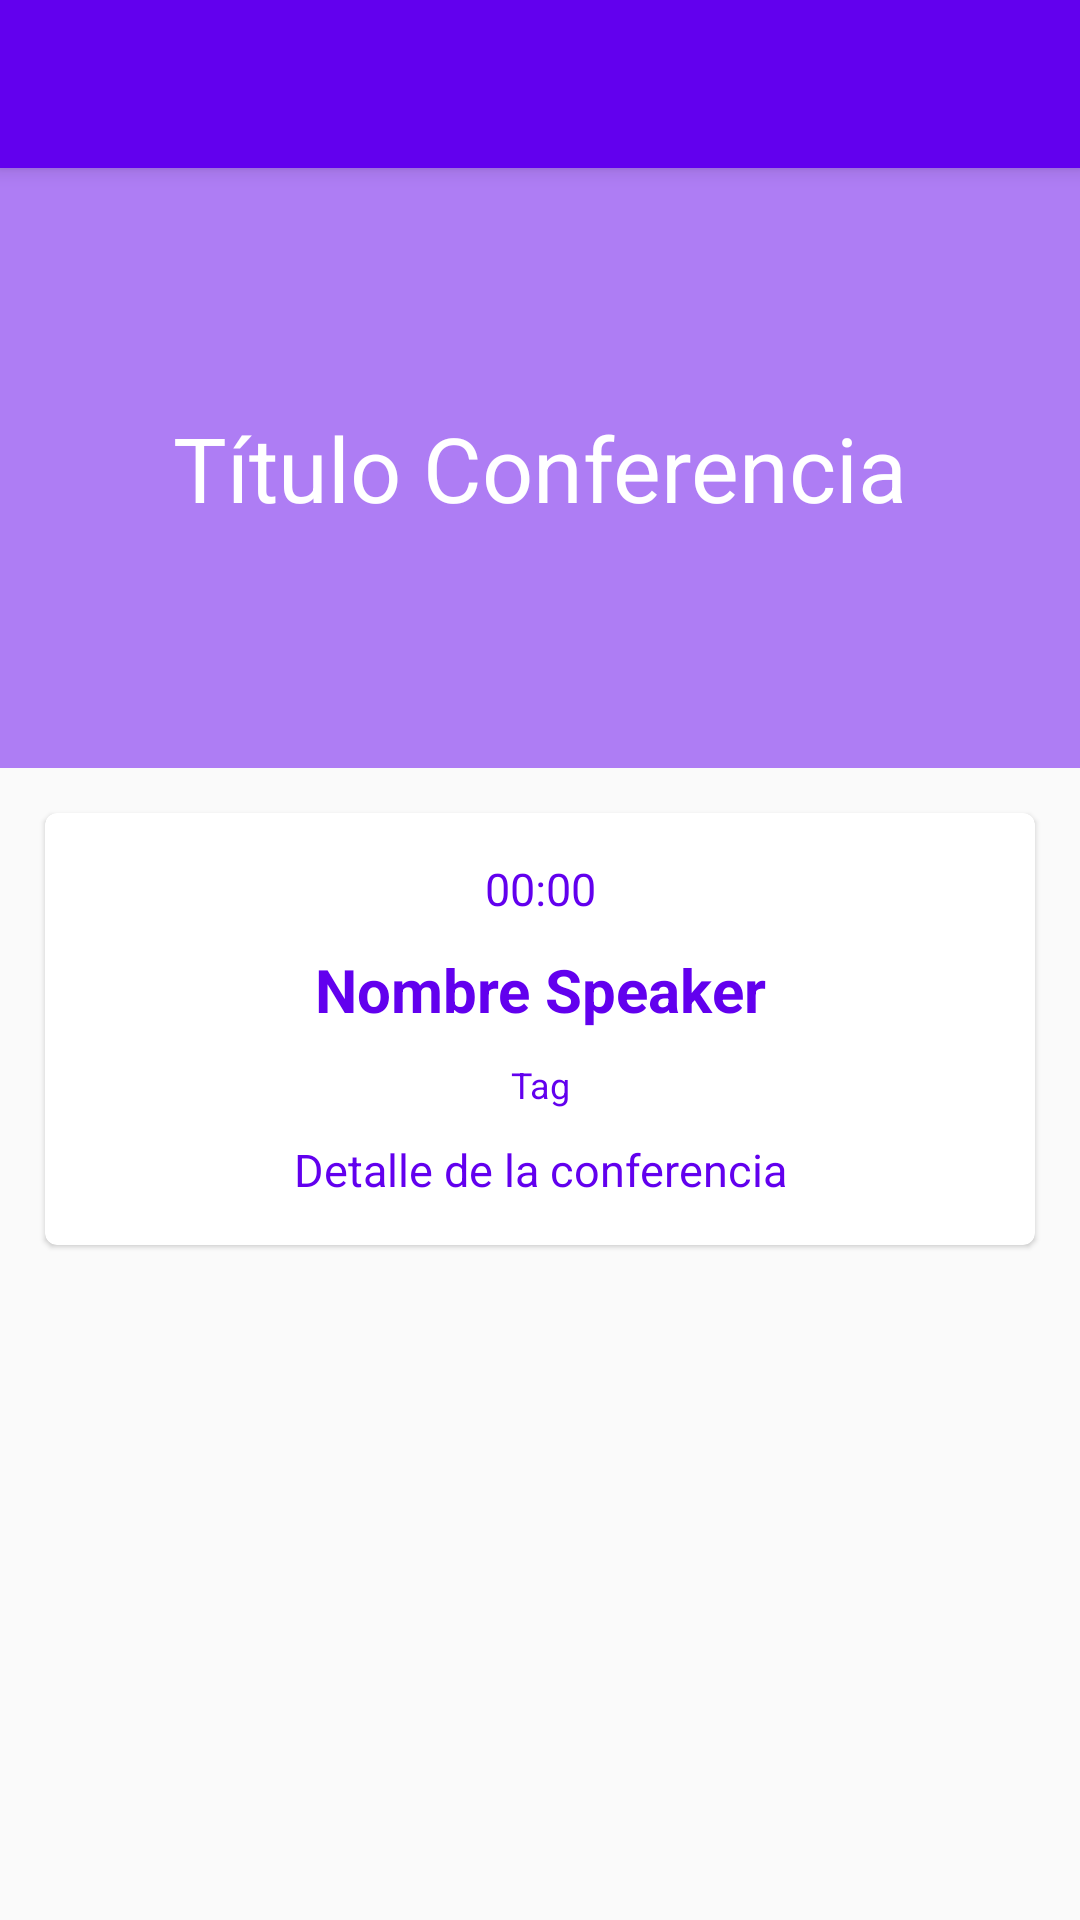

Layout XML and referenced resources for this Android screen:
<!-- AndroidManifest.xml: application theme AppTheme -->
<!-- res/layout/fragment_schedule_detail_dialog.xml -->
<?xml version="1.0" encoding="utf-8"?>
<androidx.coordinatorlayout.widget.CoordinatorLayout xmlns:android="http://schemas.android.com/apk/res/android"
    xmlns:tools="http://schemas.android.com/tools"
    android:layout_width="match_parent"
    android:layout_height="match_parent"
    xmlns:app="http://schemas.android.com/apk/res-auto"
    tools:context=".view.ui.fragments.ScheduleDetailDialogFragment">

    <com.google.android.material.appbar.AppBarLayout
        android:layout_width="match_parent"
        android:layout_height="wrap_content">
        <Toolbar
            android:layout_width="match_parent"
            android:layout_height="wrap_content"
            android:id="@+id/toobarConference"/>

    </com.google.android.material.appbar.AppBarLayout>

    <FrameLayout
        android:layout_width="match_parent"
        android:layout_height="match_parent"
        app:layout_behavior="com.google.android.material.appbar.AppBarLayout$ScrollingViewBehavior">

        <ScrollView
            android:layout_width="match_parent"
            android:layout_height="match_parent">

            <LinearLayout
                android:layout_width="match_parent"
                android:layout_height="match_parent"
                android:orientation="vertical">

                <RelativeLayout
                    android:layout_width="match_parent"
                    android:layout_height="200dp">

                    <ImageView
                        android:layout_width="match_parent"
                        android:layout_height="wrap_content"
                        android:id="@+id/imageBanner"
                        android:src="@drawable/platzi_conf_2"
                        android:scaleType="centerCrop"/>

                    <View
                        android:layout_width="match_parent"
                        android:layout_height="match_parent"
                        android:background="@color/colorPrimary"
                        android:alpha="0.5"/>

                    <TextView
                        android:id="@+id/tvItemScheduleConferenceTitleName"
                        android:layout_width="match_parent"
                        android:layout_height="wrap_content"
                        android:text="Título Conferencia"
                        android:textSize="@dimen/itemScheduleTitulo"
                        android:textColor="@android:color/white"
                        android:gravity="center_horizontal"
                        android:layout_centerInParent="true"/>

                </RelativeLayout>

                <androidx.cardview.widget.CardView
                    android:layout_width="match_parent"
                    android:layout_height="wrap_content"
                    app:cardCornerRadius="@dimen/cardCornerRadius"
                    app:cardElevation="1dp"
                    android:layout_margin="15dp"
                    android:background="@drawable/shape_parrafo">

                    <LinearLayout
                        android:layout_width="match_parent"
                        android:layout_height="match_parent"
                        android:orientation="vertical"
                        android:padding="10dp">

                        <TextView
                            android:id="@+id/tvDetailConferenceHour"
                            android:layout_width="match_parent"
                            android:layout_height="wrap_content"
                            android:text="00:00"
                            android:textSize="@dimen/tamanioSubtitulo"
                            android:textColor="@color/colorPrimary"
                            android:gravity="center_horizontal"
                            android:layout_margin="5dp"/>

                        <TextView
                            android:id="@+id/tvDetailConferenceSpeaker"
                            android:layout_width="match_parent"
                            android:layout_height="wrap_content"
                            android:text="Nombre Speaker"
                            android:textSize="@dimen/tamanioTitulo"
                            android:textStyle="bold"
                            android:textColor="@color/colorPrimary"
                            android:gravity="center_horizontal"
                            android:layout_margin="5dp"/>


                        <TextView
                            android:id="@+id/tvDetailConferenceTag"
                            android:layout_width="wrap_content"
                            android:layout_height="wrap_content"
                            android:text="Tag"
                            android:textSize="12sp"
                            android:textColor="@color/colorPrimary"
                            android:gravity="center_horizontal"
                            android:layout_gravity="center_horizontal"
                            android:layout_margin="5dp"/>

                        <TextView
                            android:id="@+id/tvDetailConferenceDescription"
                            android:layout_width="match_parent"
                            android:layout_height="wrap_content"
                            android:text="Detalle de la conferencia"
                            android:textSize="15sp"
                            android:textColor="@color/colorPrimary"
                            android:gravity="center_horizontal"
                            android:layout_margin="5dp"/>


                    </LinearLayout>



                </androidx.cardview.widget.CardView>

            </LinearLayout>

        </ScrollView>
    </FrameLayout>

</androidx.coordinatorlayout.widget.CoordinatorLayout>
<!-- resources referenced by this layout -->
<resources>
  <dimen name="cardCornerRadius">4dp</dimen>
  <dimen name="itemScheduleTitulo">30sp</dimen>
  <dimen name="tamanioSubtitulo">15sp</dimen>
  <dimen name="tamanioTitulo">20sp</dimen>
  <style name="AppTheme" parent="Theme.AppCompat.Light.NoActionBar">
          
          <item name="colorPrimary">@color/colorPrimary</item>
          <item name="colorPrimaryDark">@color/colorPrimaryDark</item>
          <item name="colorAccent">@color/colorAccent</item>
  
          <item name="android:windowFullscreen">false</item>
          <item name="android:windowNoTitle">true</item>
      </style>
  <!-- not gathered from this repository: default colours our renderer supplied (Android Studio template values) -->
  <color name="colorPrimary">#FF6200EE</color>
  <color name="colorPrimaryDark">#FF3700B3</color>
  <color name="colorAccent">#FF03DAC5</color>
</resources>
